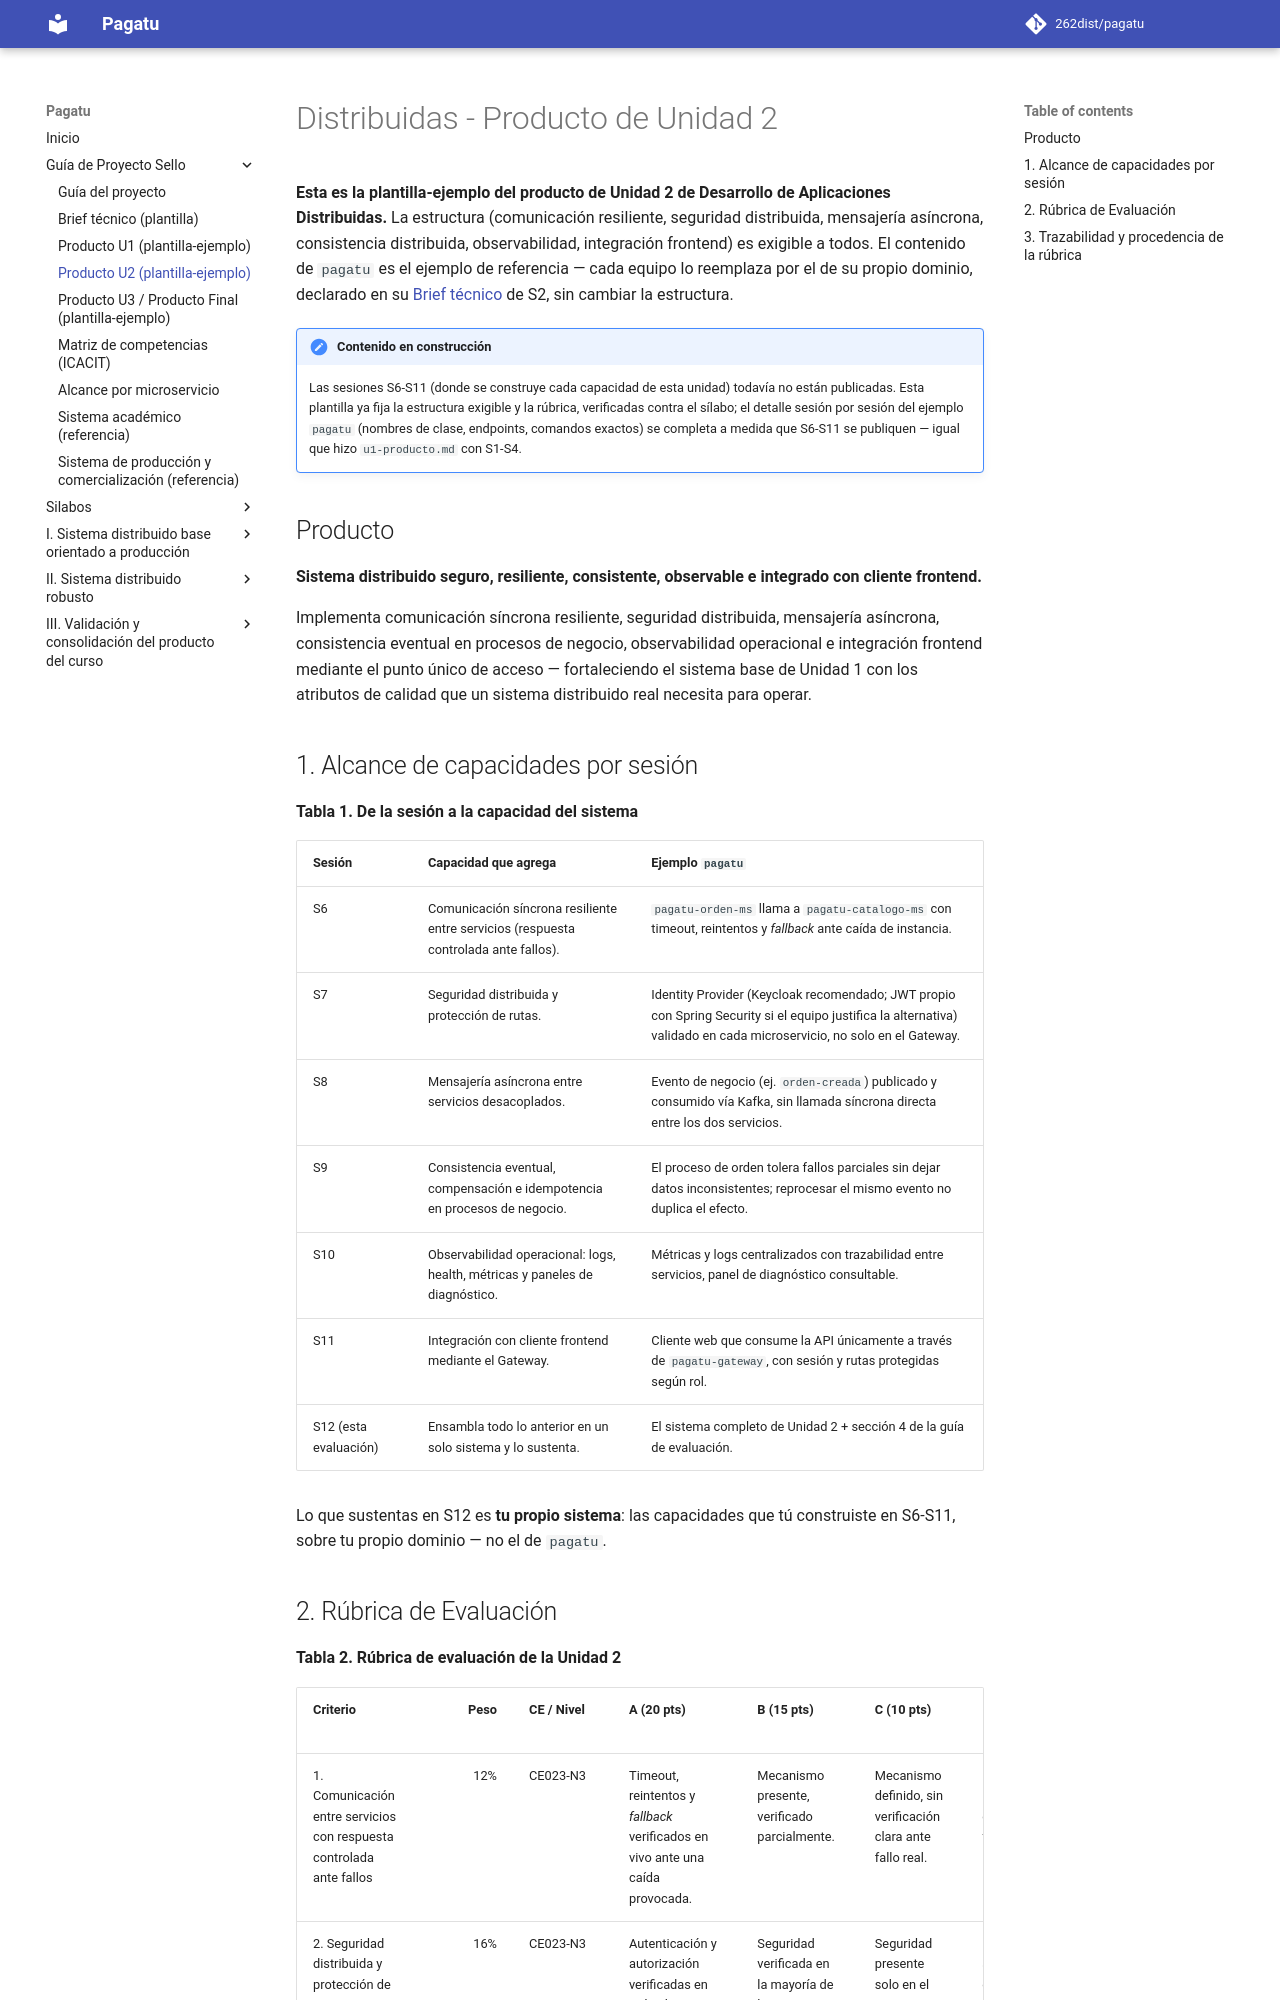

repository: Yesmi2006/lamb-upeu · page: proyecto-sello/u2-producto/index.html · generator: mkdocs

# Distribuidas - Producto de Unidad 2

**Esta es la plantilla-ejemplo del producto de Unidad 2 de Desarrollo de Aplicaciones Distribuidas.** La estructura (comunicación resiliente, seguridad distribuida, mensajería asíncrona, consistencia distribuida, observabilidad, integración frontend) es exigible a todos. El contenido de `pagatu` es el ejemplo de referencia — cada equipo lo reemplaza por el de su propio dominio, declarado en su [Brief técnico](brief.md) de S2, sin cambiar la estructura.

!!! note "Contenido en construcción"
    Las sesiones S6-S11 (donde se construye cada capacidad de esta unidad) todavía no están publicadas. Esta plantilla ya fija la estructura exigible y la rúbrica, verificadas contra el sílabo; el detalle sesión por sesión del ejemplo `pagatu` (nombres de clase, endpoints, comandos exactos) se completa a medida que S6-S11 se publiquen — igual que hizo `u1-producto.md` con S1-S4.

## Producto

**Sistema distribuido seguro, resiliente, consistente, observable e integrado con cliente frontend.**

Implementa comunicación síncrona resiliente, seguridad distribuida, mensajería asíncrona, consistencia eventual en procesos de negocio, observabilidad operacional e integración frontend mediante el punto único de acceso — fortaleciendo el sistema base de Unidad 1 con los atributos de calidad que un sistema distribuido real necesita para operar.

## 1. Alcance de capacidades por sesión

**Tabla 1. De la sesión a la capacidad del sistema**

| Sesión | Capacidad que agrega | Ejemplo `pagatu` |
|---|---|---|
| S6 | Comunicación síncrona resiliente entre servicios (respuesta controlada ante fallos). | `pagatu-orden-ms` llama a `pagatu-catalogo-ms` con timeout, reintentos y *fallback* ante caída de instancia. |
| S7 | Seguridad distribuida y protección de rutas. | Identity Provider (Keycloak recomendado; JWT propio con Spring Security si el equipo justifica la alternativa) validado en cada microservicio, no solo en el Gateway. |
| S8 | Mensajería asíncrona entre servicios desacoplados. | Evento de negocio (ej. `orden-creada`) publicado y consumido vía Kafka, sin llamada síncrona directa entre los dos servicios. |
| S9 | Consistencia eventual, compensación e idempotencia en procesos de negocio. | El proceso de orden tolera fallos parciales sin dejar datos inconsistentes; reprocesar el mismo evento no duplica el efecto. |
| S10 | Observabilidad operacional: logs, health, métricas y paneles de diagnóstico. | Métricas y logs centralizados con trazabilidad entre servicios, panel de diagnóstico consultable. |
| S11 | Integración con cliente frontend mediante el Gateway. | Cliente web que consume la API únicamente a través de `pagatu-gateway`, con sesión y rutas protegidas según rol. |
| S12 (esta evaluación) | Ensambla todo lo anterior en un solo sistema y lo sustenta. | El sistema completo de Unidad 2 + sección 4 de la guía de evaluación. |

Lo que sustentas en S12 es **tu propio sistema**: las capacidades que tú construiste en S6-S11, sobre tu propio dominio — no el de `pagatu`.
